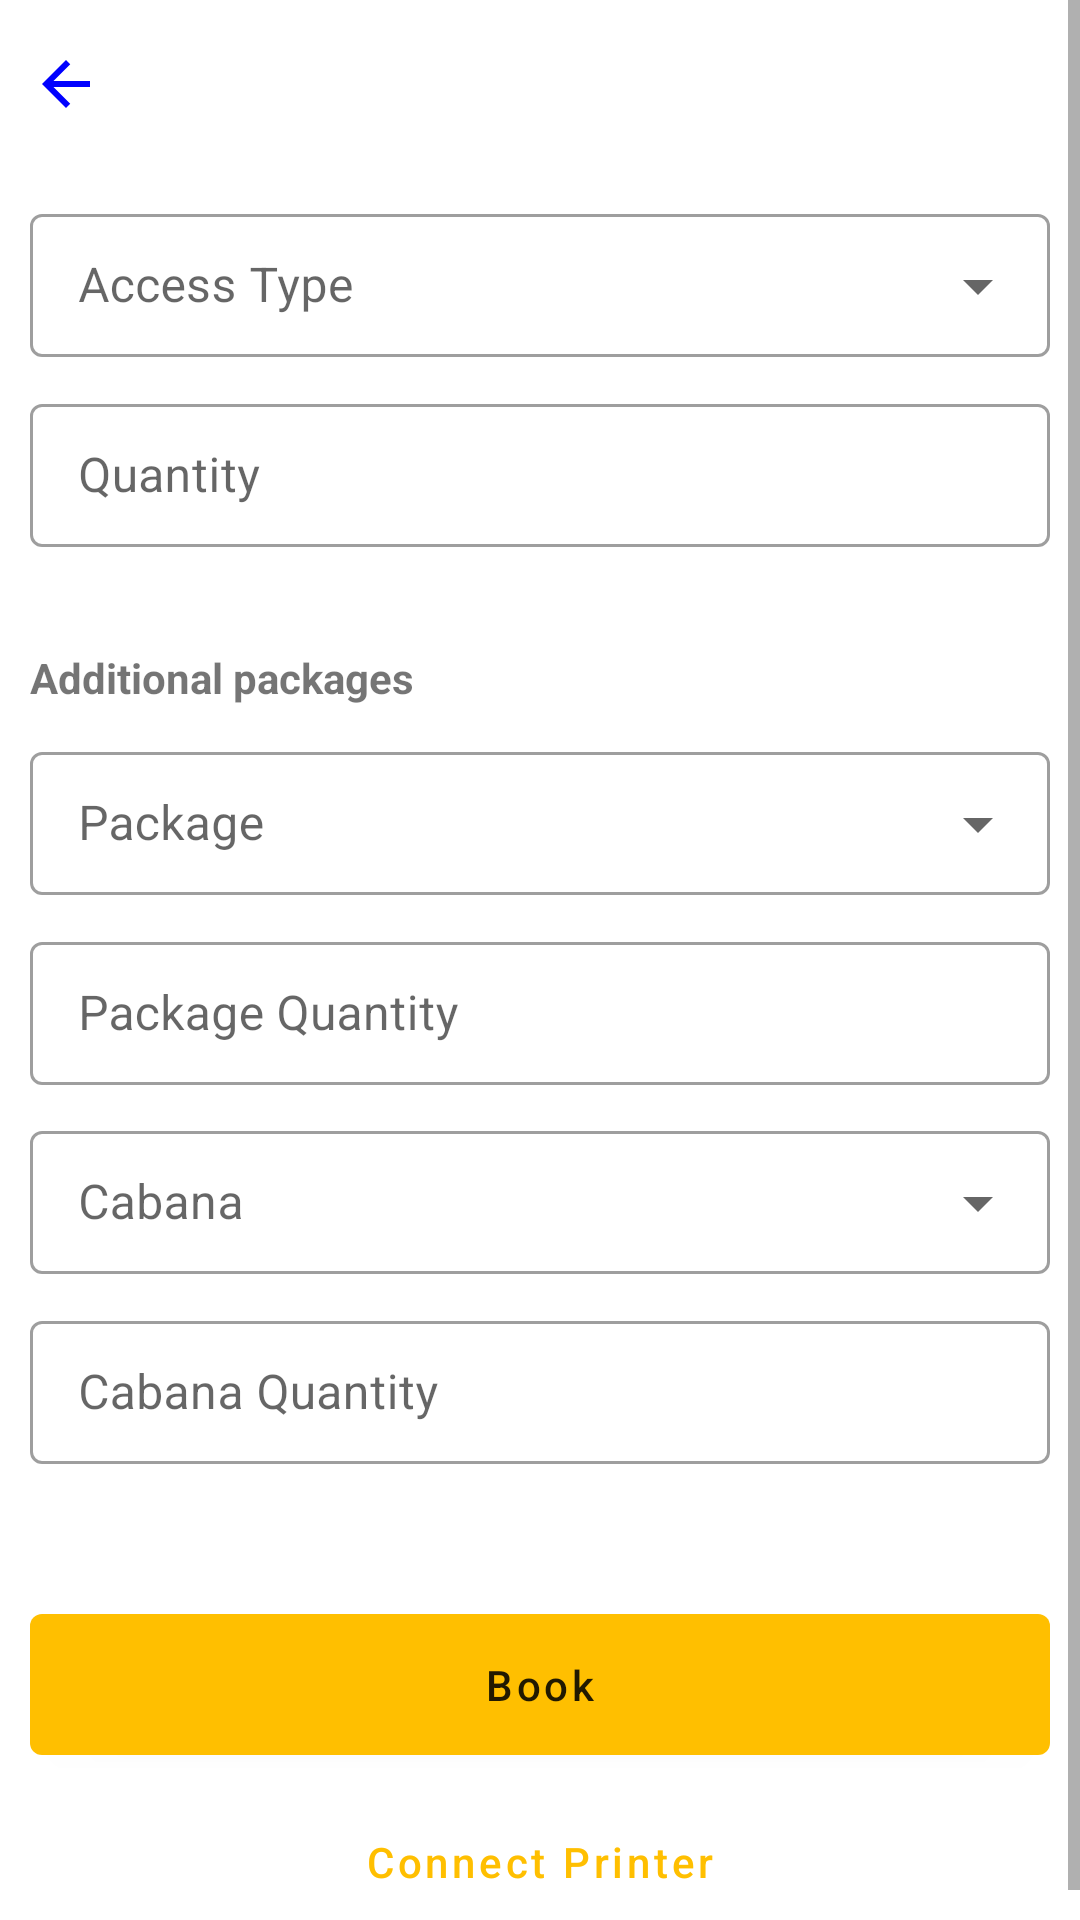

The Android layout XML behind this screen, and the referenced resources:
<!-- AndroidManifest.xml: application theme Theme.Sol -->
<!-- res/layout/fragment_ticket.xml -->
<?xml version="1.0" encoding="utf-8"?>
<ScrollView xmlns:android="http://schemas.android.com/apk/res/android"
    xmlns:tools="http://schemas.android.com/tools"
    android:layout_width="match_parent"
    android:layout_height="match_parent"
    xmlns:app="http://schemas.android.com/apk/res-auto"
    tools:context=".ui.home.TicketFragment"
    android:orientation="vertical">

    <androidx.constraintlayout.widget.ConstraintLayout
        android:layout_width="match_parent"
        android:layout_height="wrap_content">

        <RelativeLayout
            android:id="@+id/toolbar"
            android:layout_width="match_parent"
            android:layout_height="?actionBarSize"
            app:layout_constraintStart_toStartOf="parent"
            app:layout_constraintEnd_toEndOf="parent"
            app:layout_constraintTop_toTopOf="parent"
            android:padding="10dp">

            <ImageView
                android:id="@+id/back"
                android:layout_width="wrap_content"
                android:layout_height="wrap_content"
                android:layout_centerVertical="true"
                android:src="@drawable/ic_baseline_arrow_back_24" />

            <TextView
                android:id="@+id/label_cost"
                android:layout_width="match_parent"
                android:layout_height="wrap_content"
                tools:text="Total: 0"
                android:textStyle="bold"
                android:gravity="end"
                android:layout_centerVertical="true"
                android:textAppearance="@style/TextAppearance.MaterialComponents.Subtitle1"/>

        </RelativeLayout>

        <LinearLayout
            android:id="@+id/input_wrapper"
            android:layout_width="match_parent"
            android:layout_height="wrap_content"
            android:orientation="vertical"
            android:padding="10dp"
            app:layout_constraintStart_toStartOf="parent"
            app:layout_constraintEnd_toEndOf="parent"
            app:layout_constraintTop_toBottomOf="@id/toolbar">

            <ProgressBar
                android:id="@+id/loading"
                android:layout_width="40dp"
                android:layout_height="40dp"
                android:layout_gravity="center"
                android:visibility="gone"/>

            <com.google.android.material.textfield.TextInputLayout
                android:layout_width="match_parent"
                android:layout_height="wrap_content"
                android:layout_marginBottom="10dp"
                android:hint="@string/label_fullname"
                android:visibility="gone"
                style="@style/Widget.MaterialComponents.TextInputLayout.OutlinedBox.Dense">

                <com.google.android.material.textfield.TextInputEditText
                    android:id="@+id/name"
                    android:layout_width="match_parent"
                    android:layout_height="wrap_content"
                    android:inputType="textPersonName" />
            </com.google.android.material.textfield.TextInputLayout>

            <com.google.android.material.textfield.TextInputLayout
                android:layout_width="match_parent"
                android:layout_height="wrap_content"
                android:layout_marginBottom="10dp"
                android:hint="@string/label_phone"
                android:visibility="gone"
                style="@style/Widget.MaterialComponents.TextInputLayout.OutlinedBox.Dense">

                <com.google.android.material.textfield.TextInputEditText
                    android:id="@+id/phone"
                    android:layout_width="match_parent"
                    android:layout_height="wrap_content"
                    android:inputType="phone" />
            </com.google.android.material.textfield.TextInputLayout>

            <com.google.android.material.textfield.TextInputLayout
                android:layout_width="match_parent"
                android:layout_height="wrap_content"
                android:hint="@string/label_access"
                style="@style/Widget.MaterialComponents.TextInputLayout.OutlinedBox.Dense.ExposedDropdownMenu"
                android:layout_marginBottom="10dp">

                <com.google.android.material.textfield.MaterialAutoCompleteTextView
                    android:id="@+id/access_type"
                    android:layout_width="match_parent"
                    android:layout_height="wrap_content" />

            </com.google.android.material.textfield.TextInputLayout>

            <com.google.android.material.textfield.TextInputLayout
                android:layout_width="match_parent"
                android:layout_height="wrap_content"
                android:hint="@string/label_quantity"
                style="@style/Widget.MaterialComponents.TextInputLayout.OutlinedBox.Dense"
                android:layout_marginBottom="16dp">

                <com.google.android.material.textfield.TextInputEditText
                    android:id="@+id/access_quantity"
                    android:layout_width="match_parent"
                    android:layout_height="wrap_content"
                    android:inputType="numberDecimal" />

            </com.google.android.material.textfield.TextInputLayout>

            <TextView
                android:layout_width="match_parent"
                android:layout_height="wrap_content"
                android:text="@string/additional_packages"
                android:layout_marginBottom="10dp"
                android:layout_marginTop="18dp"
                android:textStyle="bold" />

            <com.google.android.material.textfield.TextInputLayout
                android:layout_width="match_parent"
                android:layout_height="wrap_content"
                android:hint="@string/label_package"
                style="@style/Widget.MaterialComponents.TextInputLayout.OutlinedBox.Dense.ExposedDropdownMenu"
                android:layout_marginBottom="10dp">

                <com.google.android.material.textfield.MaterialAutoCompleteTextView
                    android:id="@+id/package_type"
                    android:layout_width="match_parent"
                    android:layout_height="wrap_content" />

            </com.google.android.material.textfield.TextInputLayout>

            <com.google.android.material.textfield.TextInputLayout
                android:layout_width="match_parent"
                android:layout_height="wrap_content"
                android:hint="@string/label_package_quantity"
                style="@style/Widget.MaterialComponents.TextInputLayout.OutlinedBox.Dense"
                android:layout_marginBottom="10dp">

                <com.google.android.material.textfield.TextInputEditText
                    android:id="@+id/package_quantity"
                    android:layout_width="match_parent"
                    android:layout_height="wrap_content"
                    android:inputType="numberDecimal" />

            </com.google.android.material.textfield.TextInputLayout>

            <com.google.android.material.textfield.TextInputLayout
                android:layout_width="match_parent"
                android:layout_height="wrap_content"
                android:hint="@string/label_cabana"
                style="@style/Widget.MaterialComponents.TextInputLayout.OutlinedBox.Dense.ExposedDropdownMenu"
                android:layout_marginBottom="10dp">

                <com.google.android.material.textfield.MaterialAutoCompleteTextView
                    android:id="@+id/cabana_type"
                    android:layout_width="match_parent"
                    android:layout_height="wrap_content" />

            </com.google.android.material.textfield.TextInputLayout>

            <com.google.android.material.textfield.TextInputLayout
                android:layout_width="match_parent"
                android:layout_height="wrap_content"
                android:hint="@string/label_cabana_quantity"
                style="@style/Widget.MaterialComponents.TextInputLayout.OutlinedBox.Dense"
                android:layout_marginBottom="10dp">

                <com.google.android.material.textfield.TextInputEditText
                    android:id="@+id/cabana_quantity"
                    android:layout_width="match_parent"
                    android:layout_height="wrap_content"
                    android:inputType="numberDecimal" />

            </com.google.android.material.textfield.TextInputLayout>
        </LinearLayout>

        <LinearLayout
            android:layout_width="match_parent"
            android:layout_height="wrap_content"
            android:orientation="vertical"
            app:layout_constraintStart_toStartOf="parent"
            app:layout_constraintEnd_toEndOf="parent"
            app:layout_constraintVertical_bias="0.8"
            android:layout_marginTop="24dp"
            app:layout_constraintTop_toBottomOf="@id/input_wrapper"
            app:layout_constraintBottom_toBottomOf="parent">

            <com.google.android.material.button.MaterialButton
                android:id="@+id/book"
                android:layout_width="match_parent"
                android:text="@string/action_book"
                android:padding="14dp"
                android:textAllCaps="false"
                android:layout_marginStart="10dp"
                android:layout_marginEnd="10dp"
                android:textColor="?android:textColorPrimary"
                android:layout_height="wrap_content" />

            <com.google.android.material.button.MaterialButton
                android:id="@+id/connect"
                android:layout_width="match_parent"
                android:text="@string/action_connect_printer"
                android:padding="14dp"
                android:textAllCaps="false"
                android:layout_marginStart="10dp"
                android:layout_marginEnd="10dp"
                android:layout_height="wrap_content"
                style="@style/Widget.MaterialComponents.Button.TextButton" />
        </LinearLayout>
    </androidx.constraintlayout.widget.ConstraintLayout>

</ScrollView>
<!-- resources referenced by this layout -->
<resources>
  <!-- drawable ic_baseline_arrow_back_24 (drawable) -->
  <vector android:autoMirrored="true" android:height="24dp"
      android:tint="#0000FF" android:viewportHeight="24"
      android:viewportWidth="24" android:width="24dp" xmlns:android="http://schemas.android.com/apk/res/android">
      <path android:fillColor="@android:color/white" android:pathData="M20,11H7.83l5.59,-5.59L12,4l-8,8 8,8 1.41,-1.41L7.83,13H20v-2z"/>
  </vector>
  <string name="action_book">Book</string>
  <string name="action_connect_printer">Connect Printer</string>
  <string name="additional_packages">Additional packages</string>
  <string name="label_access">Access Type</string>
  <string name="label_cabana">Cabana</string>
  <string name="label_cabana_quantity">Cabana Quantity</string>
  <string name="label_fullname">Fullname</string>
  <string name="label_package">Package</string>
  <string name="label_package_quantity">Package Quantity</string>
  <string name="label_phone">Phone</string>
  <string name="label_quantity">Quantity</string>
  <style name="Theme.Sol" parent="Theme.Sol.Base" />
  <style name="Theme.Sol.Base" parent="Theme.MaterialComponents.DayNight.NoActionBar">
          
          <item name="colorPrimary">@color/yellow</item>
          <item name="colorPrimaryVariant">@color/yellow_dark</item>
          <item name="colorOnPrimary">@color/white</item>
          <item name="colorAccent">@color/white</item>
  
          
          <item name="colorSecondary">@color/teal_200</item>
          <item name="colorSecondaryVariant">@color/teal_700</item>
          <item name="colorOnSecondary">@color/black</item>
  
          
          <item name="android:statusBarColor">?attr/colorPrimaryVariant</item>
          
          <item name="textInputOutlinedDenseStyle">@style/Theme.Sol</item>
      </style>
  <color name="yellow">#FFBF00</color>
  <color name="yellow_dark">#8B8000</color>
  <color name="white">#FFFFFFFF</color>
  <color name="teal_200">#FF03DAC5</color>
  <color name="teal_700">#FF018786</color>
  <color name="black">#FF000000</color>
</resources>
